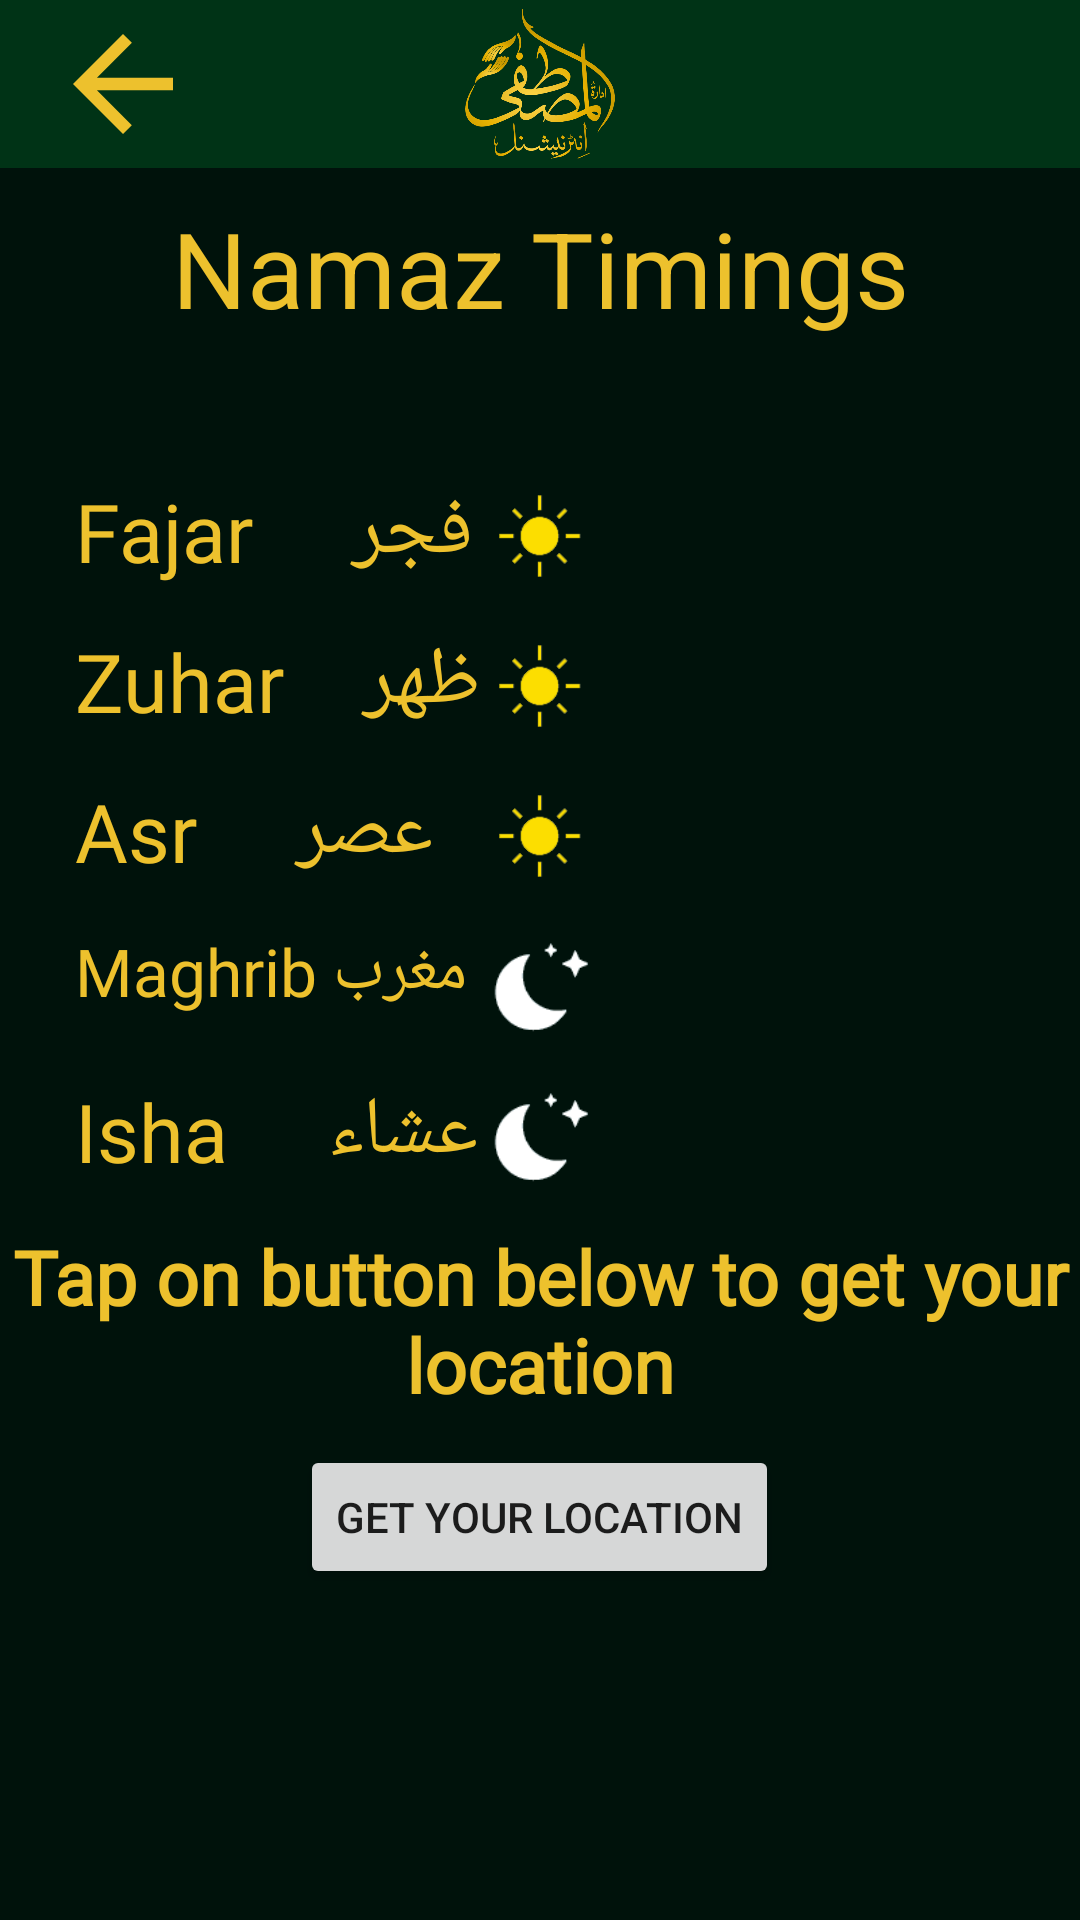

Produce the Android XML layout that renders to this screen, including the resource entries it uses.
<!-- AndroidManifest.xml: application theme Theme.MRSFOfficial -->
<!-- res/layout/activity_namaz.xml -->
<?xml version="1.0" encoding="utf-8"?>
<LinearLayout xmlns:android="http://schemas.android.com/apk/res/android"
    xmlns:app="http://schemas.android.com/apk/res-auto"
    xmlns:tools="http://schemas.android.com/tools"
    android:layout_width="match_parent"
    android:layout_height="match_parent"
    android:orientation="vertical"
    android:background="@color/darkGreen"
    tools:context=".Activities.NamazActivity">


    <androidx.appcompat.widget.Toolbar
        android:background="@color/lightGreen"
        android:id="@+id/toolbar"
        android:layout_width="match_parent"
        android:layout_height="wrap_content">

        <ImageView

            android:id="@+id/btn_back"
            android:layout_gravity="start"
            android:background="@drawable/ic_back"
            android:layout_width="50dp"
            android:layout_height="50dp"/>
        <ImageView
            android:background="@drawable/logonavbar"
            android:layout_gravity="center"
            android:layout_width="50dp"
            android:layout_height="50dp"/>

    </androidx.appcompat.widget.Toolbar>
    <TextView
        android:layout_marginTop="10dp"
        android:textColor="@color/golden"
        android:gravity="center"
        android:text="Namaz Timings"
        android:textSize="35sp"
        android:layout_width="match_parent"
        android:layout_height="wrap_content"/>
    <TextView
        android:gravity="center"
        android:textColor="@color/golden"
        android:textSize="27sp"
        android:id="@+id/txt_date"
        android:layout_centerInParent="true"
        android:src="@drawable/sunrise"
        android:layout_width="match_parent"
        android:layout_height="wrap_content"/>

    <RelativeLayout

        android:layout_marginTop="10dp"
        android:layout_width="match_parent"
        android:layout_height="wrap_content">
        <TextView
            android:fontFamily="@font/nastaleeq"
            android:textColor="@color/golden"
            android:textSize="27sp"
            android:layout_marginLeft="25dp"
            android:layout_alignParentStart="true"
            android:text="Fajar     فجر"
            android:layout_width="wrap_content"
            android:layout_height="wrap_content"/>
        <ImageView
            android:layout_centerInParent="true"
            android:src="@drawable/sunrise"
            android:layout_width="50dp"
            android:layout_height="40dp"/>
        <TextView

            android:id="@+id/FajarTV"
            android:textColor="@color/golden"
            android:layout_marginRight="25dp"
            android:textSize="27sp"
            android:layout_alignParentEnd="true"
            android:layout_width="wrap_content"
            android:layout_height="wrap_content"/>
    </RelativeLayout>
    <RelativeLayout
        android:layout_marginTop="10dp"
        android:layout_width="match_parent"
        android:layout_height="wrap_content">
        <TextView
            android:fontFamily="@font/nastaleeq"
            android:textColor="@color/golden"
            android:textSize="27sp"
            android:layout_marginLeft="25dp"
            android:layout_alignParentStart="true"
            android:text="Zuhar    ظهر"
            android:layout_width="wrap_content"
            android:layout_height="wrap_content"/>
        <ImageView
            android:layout_centerInParent="true"
            android:src="@drawable/sunrise"
            android:layout_width="50dp"
            android:layout_height="40dp"/>
        <TextView
            android:id="@+id/ZuharTV"
            android:textColor="@color/golden"
            android:layout_marginRight="25dp"
            android:textSize="27sp"
            android:layout_alignParentEnd="true"
            android:layout_width="wrap_content"
            android:layout_height="wrap_content"/>
    </RelativeLayout>
    <RelativeLayout
        android:layout_marginTop="10dp"
        android:layout_width="match_parent"
        android:layout_height="wrap_content">
        <TextView
            android:fontFamily="@font/nastaleeq"
            android:textColor="@color/golden"
            android:textSize="27sp"
            android:layout_marginLeft="25dp"
            android:layout_alignParentStart="true"
            android:text="Asr     عصر"
            android:layout_width="wrap_content"
            android:layout_height="wrap_content"/>
        <ImageView
            android:layout_centerInParent="true"
            android:src="@drawable/sunrise"
            android:layout_width="50dp"
            android:layout_height="40dp"/>
        <TextView
            android:id="@+id/AsrTv"
            android:textColor="@color/golden"
            android:layout_marginRight="25dp"
            android:textSize="27sp"
            android:layout_alignParentEnd="true"
            android:layout_width="wrap_content"
            android:layout_height="wrap_content"/>
    </RelativeLayout>
    <RelativeLayout
        android:layout_marginTop="10dp"
        android:layout_width="match_parent"
        android:layout_height="wrap_content">
        <TextView
            android:fontFamily="@font/nastaleeq"
            android:textColor="@color/golden"
            android:textSize="22sp"
            android:layout_marginLeft="25dp"
            android:layout_alignParentStart="true"
            android:text="Maghrib مغرب"
            android:layout_width="wrap_content"
            android:layout_height="wrap_content"/>
        <ImageView
            android:layout_centerInParent="true"
            android:src="@drawable/night"
            android:layout_width="50dp"
            android:layout_height="40dp"/>
        <TextView
            android:id="@+id/MaghribTV"
            android:textColor="@color/golden"
            android:layout_marginRight="25dp"
            android:textSize="27sp"
            android:layout_alignParentEnd="true"
            android:layout_width="wrap_content"
            android:layout_height="wrap_content"/>
    </RelativeLayout>
    <RelativeLayout
        android:layout_marginTop="10dp"
        android:layout_width="match_parent"
        android:layout_height="wrap_content">
        <TextView
            android:fontFamily="@font/nastaleeq"
            android:textColor="@color/golden"
            android:textSize="27sp"
            android:layout_marginLeft="25dp"
            android:layout_alignParentStart="true"
            android:text="Isha     عشاء"
            android:layout_width="wrap_content"
            android:layout_height="wrap_content"/>
        <ImageView
            android:layout_centerInParent="true"
            android:src="@drawable/night"
            android:layout_width="50dp"
            android:layout_height="40dp"/>
        <TextView
            android:id="@+id/IshaTV"
            android:textColor="@color/golden"
            android:layout_marginRight="25dp"
            android:textSize="27sp"
            android:layout_alignParentEnd="true"
            android:layout_width="wrap_content"
            android:layout_height="wrap_content"/>
    </RelativeLayout>

    <TextView

        android:textStyle="bold"
        android:gravity="center"
        android:textSize="25sp"
        android:text="Tap on button below to get your location"
        android:fontFamily="@font/nastaleeq"
        android:textColor="@color/golden"
        android:layout_marginTop="10dp"
        android:layout_width="match_parent"
        android:layout_height="wrap_content"/>
    <Button
        android:layout_marginTop="10dp"
        android:layout_gravity="center"
        android:text="Get Your Location"
        android:id="@+id/btn_custom_location"
        android:layout_width="wrap_content"
        android:layout_height="wrap_content"/>




</LinearLayout>
<!-- resources referenced by this layout -->
<resources>
  <color name="darkGreen">
          #00120B
      </color>
  <color name="golden">
          #EDC12D
      </color>
  <color name="lightGreen">
          #003316
      </color>
  <!-- drawable ic_back (drawable) -->
  <vector xmlns:android="http://schemas.android.com/apk/res/android"
      android:width="24dp"
      android:height="24dp"
      android:autoMirrored="true"
      android:tint="@color/golden"
      android:viewportWidth="24"
      android:viewportHeight="24">
      <path
          android:fillColor="@android:color/white"
          android:pathData="M20,11H7.83l5.59,-5.59L12,4l-8,8 8,8 1.41,-1.41L7.83,13H20v-2z" />
  </vector>
  <!-- drawable logonavbar: png bitmap (drawable, 86486 bytes) -->
  <!-- drawable night: png bitmap (drawable, 3994 bytes) -->
  <!-- drawable sunrise: png bitmap (drawable, 3833 bytes) -->
  <style name="Theme.MRSFOfficial" parent="Theme.MaterialComponents.DayNight.NoActionBar">
          
          <item name="colorPrimary">@color/lightGreen</item>
          <item name="colorPrimaryVariant">@color/lightGreen</item>
          <item name="colorOnPrimary">@color/white</item>
          
          <item name="colorSecondary">@color/teal_200</item>
          <item name="colorSecondaryVariant">@color/teal_700</item>
          <item name="colorOnSecondary">@color/black</item>
          
          <item name="android:statusBarColor" tools:targetApi="l">?attr/colorPrimaryVariant</item>
          
      </style>
  <color name="white">#FFFFFFFF</color>
  <color name="teal_200">#FF03DAC5</color>
  <color name="teal_700">#FF018786</color>
  <color name="black">#BA000000</color>
</resources>
